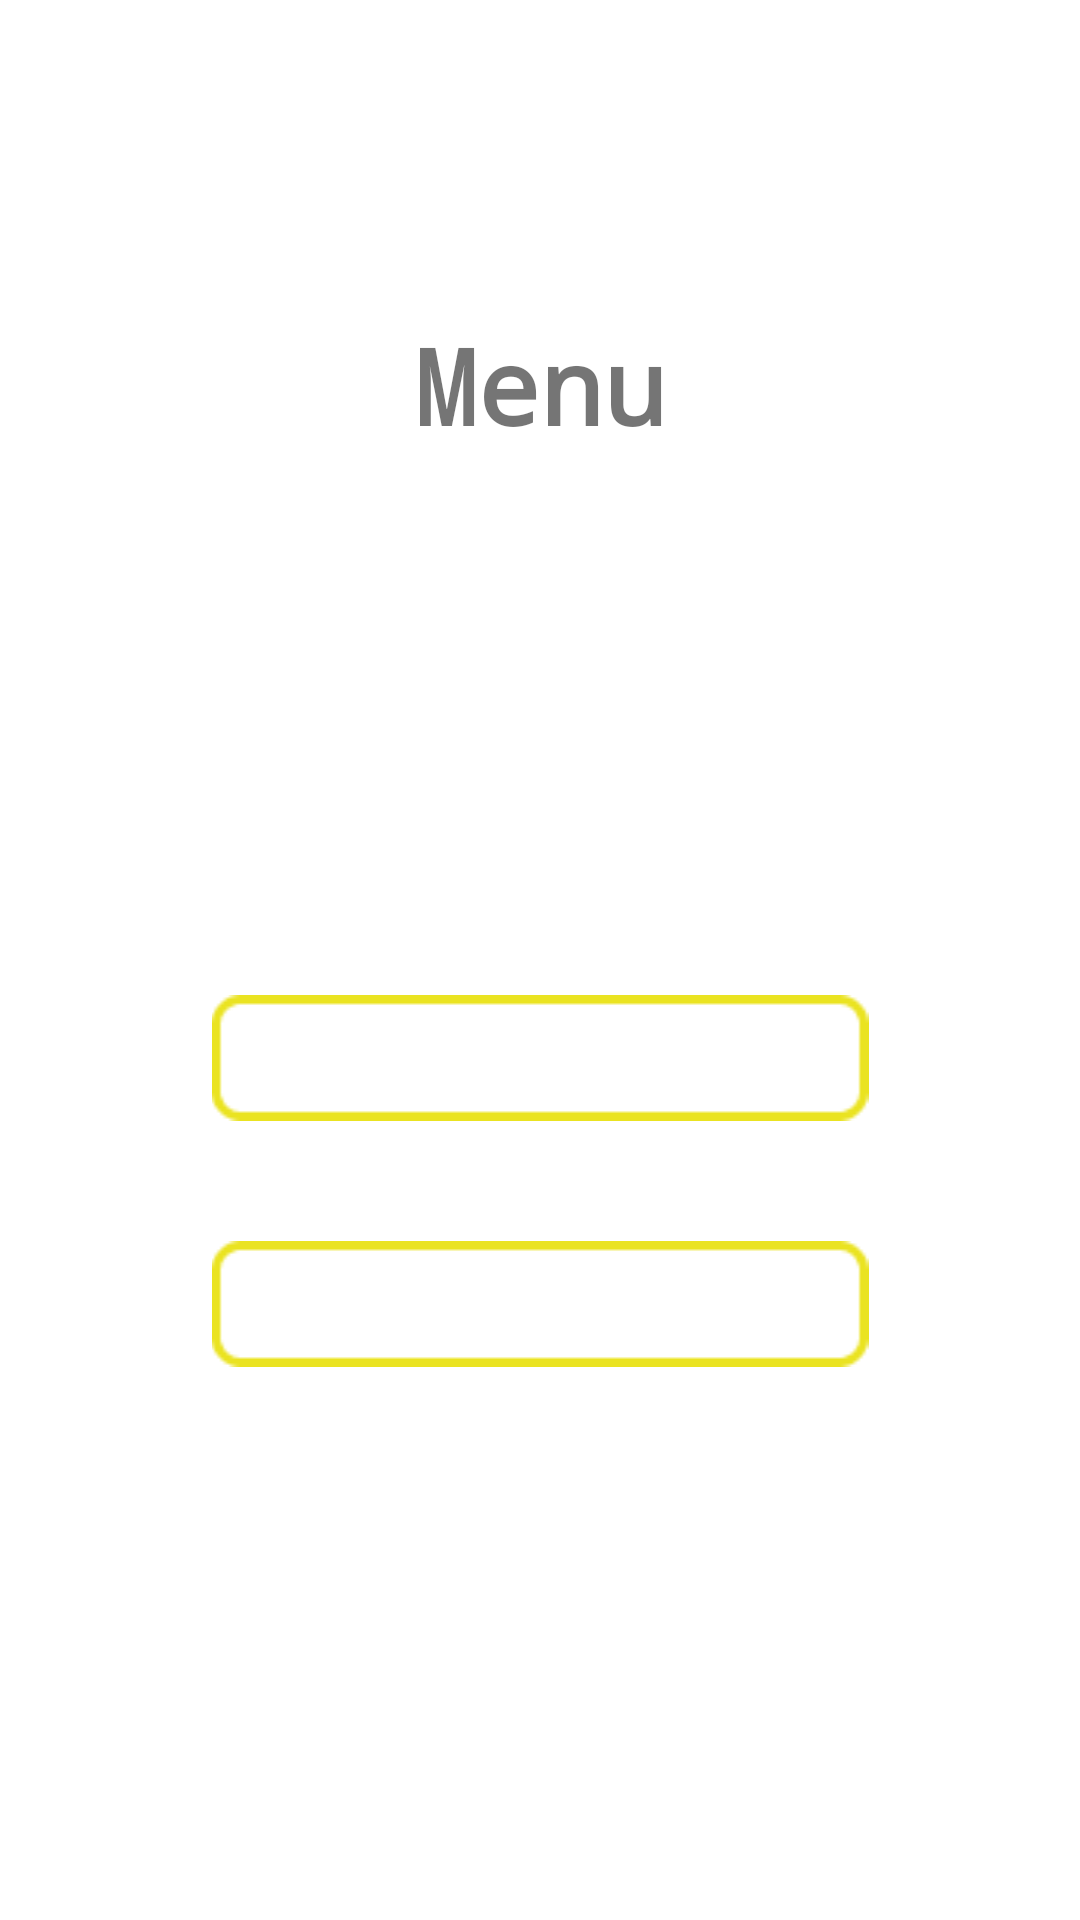

This screen was rendered from an Android layout file. Write that file and the resources it references.
<!-- AndroidManifest.xml: application theme Theme.GuessTheNumber -->
<!-- res/layout/activity_main.xml -->
<?xml version="1.0" encoding="utf-8"?>
<androidx.constraintlayout.widget.ConstraintLayout xmlns:android="http://schemas.android.com/apk/res/android"
    xmlns:app="http://schemas.android.com/apk/res-auto"
    xmlns:tools="http://schemas.android.com/tools"
    android:layout_width="match_parent"
    android:layout_height="match_parent"
    android:orientation="vertical"
    tools:context=".MainActivity">

    <ImageView
        android:id="@+id/background"
        android:layout_width="wrap_content"
        android:layout_height="wrap_content"
        android:contentDescription="@string/menu_background"
        android:scaleType="centerCrop"
        android:src="@drawable/background"
        app:layout_constraintBottom_toBottomOf="parent"
        app:layout_constraintEnd_toEndOf="parent"
        app:layout_constraintStart_toStartOf="parent"
        app:layout_constraintTop_toTopOf="parent"
        tools:ignore="ImageContrastCheck" />

    <LinearLayout
        android:id="@+id/linearLayout"
        android:layout_width="@dimen/dp0"
        android:layout_height="wrap_content"
        android:orientation="vertical"
        app:layout_constraintEnd_toEndOf="parent"
        app:layout_constraintStart_toStartOf="parent"
        app:layout_constraintTop_toTopOf="parent">

        <TextView
            android:id="@+id/label_menu"
            android:layout_width="match_parent"
            android:layout_height="wrap_content"
            android:layout_marginTop="@dimen/dp100"
            android:fontFamily="monospace"
            android:padding="@dimen/dp5"
            android:text="@string/main_label"
            android:textAlignment="center"
            android:textColor="@color/yellow"
            android:textSize="35sp"
            android:textStyle="bold" />
    </LinearLayout>

    <LinearLayout
        android:layout_width="@dimen/dp0"
        android:layout_height="@dimen/dp0"
        android:layout_marginTop="@dimen/dp100"
        android:orientation="vertical"
        app:layout_constraintBottom_toBottomOf="parent"
        app:layout_constraintEnd_toEndOf="parent"
        app:layout_constraintStart_toStartOf="parent"
        app:layout_constraintTop_toBottomOf="@+id/linearLayout">

        <ImageView
            android:id="@+id/button_start"
            android:layout_width="match_parent"
            android:layout_height="wrap_content"
            android:layout_gravity="center"
            android:layout_marginStart="@dimen/dp15"
            android:layout_marginTop="@dimen/dp70"
            android:layout_marginEnd="@dimen/dp15"
            android:layout_marginBottom="@dimen/dp15"
            android:clickable="true"
            android:contentDescription="@string/btn_start"
            android:focusable="true"
            android:padding="@dimen/dp5"
            android:src="@drawable/button_start" />

        <ImageView
            android:id="@+id/button_exit"
            android:layout_width="match_parent"
            android:layout_height="wrap_content"
            android:layout_gravity="center"
            android:layout_margin="@dimen/dp15"
            android:clickable="true"
            android:contentDescription="@string/btn_exit"
            android:focusable="true"
            android:padding="@dimen/dp5"
            android:src="@drawable/button_exit" />
    </LinearLayout>

</androidx.constraintlayout.widget.ConstraintLayout>
<!-- resources referenced by this layout -->
<resources>
  <dimen name="dp0">0dp</dimen>
  <dimen name="dp100">100dp</dimen>
  <dimen name="dp15">15dp</dimen>
  <dimen name="dp5">5dp</dimen>
  <dimen name="dp70">70dp</dimen>
  <!-- drawable button_exit: png bitmap (drawable, 1210 bytes) -->
  <!-- drawable button_start: png bitmap (drawable, 1566 bytes) -->
  <string name="btn_exit">btn_exit</string>
  <string name="btn_start">btn_start</string>
  <string name="main_label">Menu</string>
  <string name="menu_background">menu_background</string>
  <style name="Theme.GuessTheNumber" parent="Theme.MaterialComponents.DayNight.NoActionBar">
          
          <item name="colorPrimary">@color/purple_500</item>
          <item name="colorPrimaryVariant">@color/purple_700</item>
          <item name="colorOnPrimary">@color/white</item>
          
          <item name="colorSecondary">@color/teal_200</item>
          <item name="colorSecondaryVariant">@color/teal_700</item>
          <item name="colorOnSecondary">@color/black</item>
          
          <item name="android:statusBarColor">?attr/colorPrimaryVariant</item>
          
          <item name="android:windowNoTitle">true</item>
          <item name="android:windowFullscreen">true</item>
      </style>
  <!-- not gathered from this repository: default colours our renderer supplied (Android Studio template values) -->
  <color name="purple_500">#FF6200EE</color>
  <color name="purple_700">#FF3700B3</color>
  <color name="teal_200">#FF03DAC5</color>
  <color name="teal_700">#FF018786</color>
  <color name="black">#FF000000</color>
  <color name="white">#FFFFFFFF</color>
</resources>
